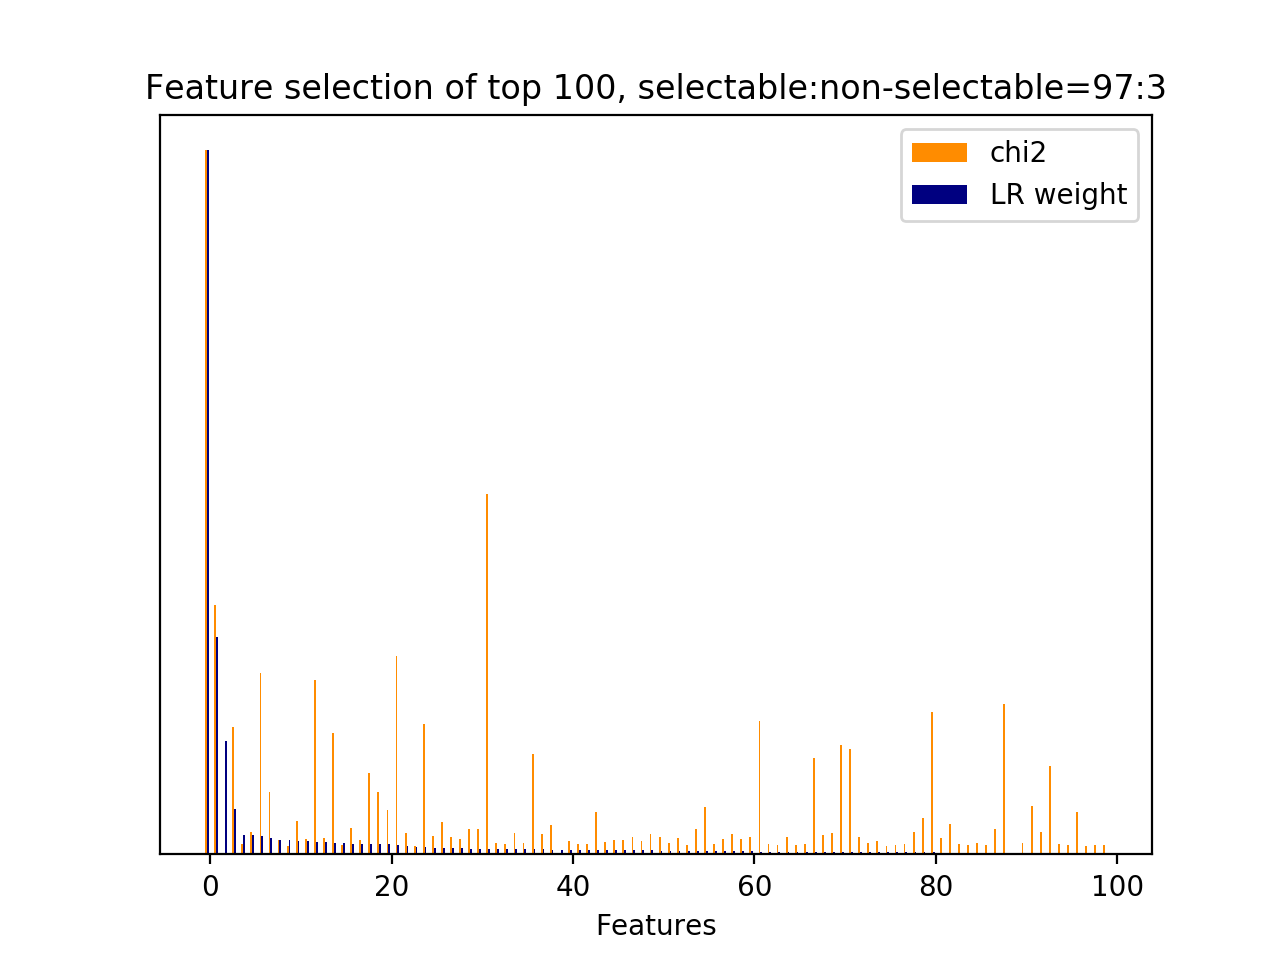

Data behind this chart, as committed beside it:
id, name, prefix, chi2, chi2_rank, clf_weight, clf_weight_rank
1055, 7, b'7-syntactic_feature__subj_word__next_s…, 2189, 0, 1, 0
835, 7, b'7-syntactic_feature__root_word__next_u…, 774.4, 3, 0.3083, 1
1, 7, b'7-syntactic_feature__next_root_words_o…, 0.0000, 128, 0.1605, 2
546, 7, b'7-syntactic_feature__root_word__next_s…, 397.1, 12, 0.0643, 3
544, 7, b'7-syntactic_feature__root_word__next_s…, 32.68, 95, 0.0275, 4
665, 7, b'7-syntactic_feature__root_word__next_u…, 68.7, 46, 0.0272, 5
865, 7, b'7-syntactic_feature__root_word__next_u…, 562.6, 6, 0.0259, 6
879, 7, b'7-syntactic_feature__subj_word__curren…, 192.7, 20, 0.0237, 7
1082, 7, b'7-syntactic_feature__subj_word__next_u…, 43.42, 76, 0.0209, 8
12, 7, b'7-syntactic_feature__obj_word__current…, 27.53, 115, 0.0208, 9
874, 7, b'7-syntactic_feature__root_word__next_u…, 102.8, 33, 0.0195, 10
983, 7, b'7-syntactic_feature__subj_word__next_s…, 47.74, 70, 0.0188, 11
578, 7, b'7-syntactic_feature__root_word__next_s…, 542, 7, 0.0179, 12
365, 7, b'7-syntactic_feature__root_word__curren…, 50.04, 67, 0.0177, 13
1017, 7, b'7-syntactic_feature__subj_word__next_s…, 376.5, 13, 0.0168, 14
576, 7, b'7-syntactic_feature__root_word__next_s…, 29.26, 110, 0.0161, 15
345, 7, b'7-syntactic_feature__root_word__curren…, 83.51, 39, 0.0155, 16
121, 7, b'7-syntactic_feature__obj_word__next_us…, 44.07, 75, 0.0155, 17
558, 7, b'7-syntactic_feature__root_word__next_s…, 253.6, 19, 0.0147, 18
762, 7, b'7-syntactic_feature__root_word__next_u…, 192.5, 21, 0.0143, 19
1093, 7, b'7-syntactic_feature__subj_word__next_u…, 137.5, 27, 0.0141, 20
559, 7, b'7-syntactic_feature__root_word__next_s…, 617.7, 5, 0.0140, 21
754, 7, b'7-syntactic_feature__root_word__next_u…, 65.25, 49, 0.0115, 22
7, 7, b'7-syntactic_feature__obj_word__current…, 27.53, 118, 0.0110, 23
579, 7, b'7-syntactic_feature__root_word__next_s…, 404.8, 11, 0.0109, 24
618, 7, b'7-syntactic_feature__root_word__next_u…, 56.88, 58, 0.0097, 25
46, 7, b'7-syntactic_feature__obj_word__current…, 99.32, 35, 0.0096, 26
747, 7, b'7-syntactic_feature__root_word__next_u…, 54.34, 60, 0.0090, 27
1012, 7, b'7-syntactic_feature__subj_word__next_s…, 47.28, 71, 0.0087, 28
768, 7, b'7-syntactic_feature__root_word__next_u…, 78.17, 43, 0.0083, 29
716, 7, b'7-syntactic_feature__root_word__next_u…, 78.75, 41, 0.0081, 30
561, 7, b'7-syntactic_feature__root_word__next_s…, 1121, 1, 0.0078, 31
541, 7, b'7-syntactic_feature__root_word__next_s…, 35.39, 86, 0.0077, 32
98, 7, b'7-syntactic_feature__obj_word__next_us…, 31.47, 102, 0.0075, 33
186, 7, b'7-syntactic_feature__root_word__curren…, 66.16, 48, 0.0075, 34
155, 7, b'7-syntactic_feature__root_word__curren…, 36.27, 83, 0.0073, 35
1022, 7, b'7-syntactic_feature__subj_word__next_s…, 311, 16, 0.0072, 36
770, 7, b'7-syntactic_feature__root_word__next_u…, 62.43, 52, 0.0070, 37
282, 7, b'7-syntactic_feature__root_word__curren…, 90.67, 38, 0.0069, 38
2, 7, b'7-syntactic_feature__next_subj_words_o…, 0.0000, 130, 0.0069, 39
684, 7, b'7-syntactic_feature__root_word__next_u…, 42.45, 78, 0.0068, 40
612, 7, b'7-syntactic_feature__root_word__next_u…, 33.17, 93, 0.0066, 41
574, 7, b'7-syntactic_feature__root_word__next_s…, 30.9, 103, 0.0063, 42
518, 7, b'7-syntactic_feature__root_word__next_s…, 132.6, 29, 0.0062, 43
649, 7, b'7-syntactic_feature__root_word__next_u…, 37.72, 82, 0.0062, 44
565, 7, b'7-syntactic_feature__root_word__next_s…, 45.5, 73, 0.0059, 45
969, 7, b'7-syntactic_feature__subj_word__next_s…, 44.5, 74, 0.0058, 46
1003, 7, b'7-syntactic_feature__subj_word__next_s…, 54.31, 61, 0.0058, 47
1102, 7, b'7-syntactic_feature__subj_word__next_u…, 41.98, 79, 0.0058, 48
1005, 7, b'7-syntactic_feature__subj_word__next_s…, 63.01, 51, 0.0056, 49
125, 7, b'7-syntactic_feature__root_word__curren…, 53.44, 62, 0.0055, 50
1049, 7, b'7-syntactic_feature__subj_word__next_s…, 35.57, 85, 0.0055, 51
190, 7, b'7-syntactic_feature__root_word__curren…, 51.24, 66, 0.0053, 52
996, 7, b'7-syntactic_feature__subj_word__next_s…, 30.13, 105, 0.0052, 53
548, 7, b'7-syntactic_feature__root_word__next_s…, 79.97, 40, 0.0052, 54
553, 7, b'7-syntactic_feature__root_word__next_s…, 146.7, 25, 0.0051, 55
690, 7, b'7-syntactic_feature__root_word__next_u…, 32.84, 94, 0.0049, 56
66, 7, b'7-syntactic_feature__obj_word__next_sy…, 47.2, 72, 0.0047, 57
1053, 7, b'7-syntactic_feature__subj_word__next_s…, 63.95, 50, 0.0046, 58
262, 7, b'7-syntactic_feature__root_word__curren…, 48.17, 68, 0.0044, 59
... 71 more rows
